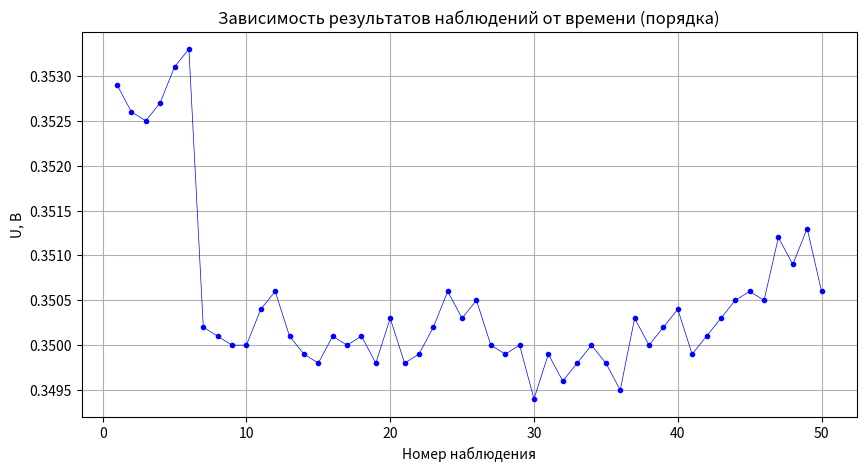
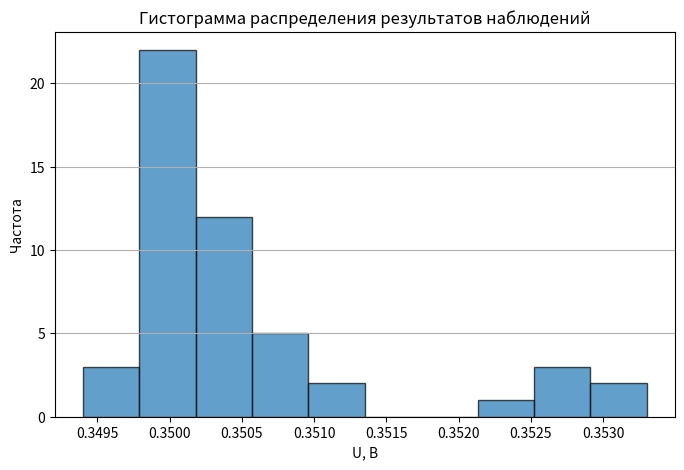
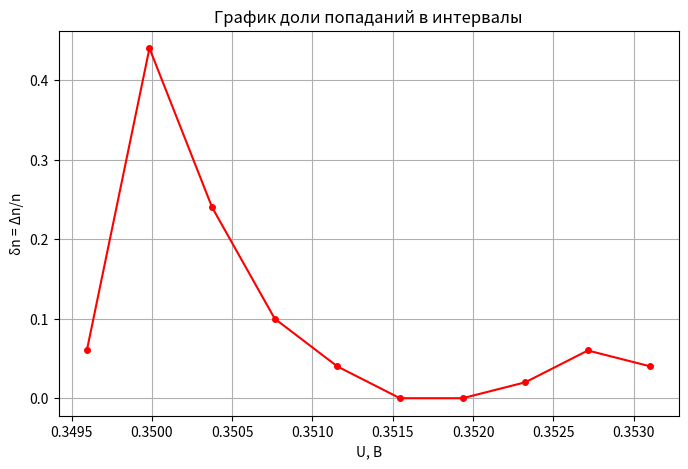

These figures' Python source, in order:
import math
import matplotlib.pyplot as plt
import csv
import os

#input

data_rough = [
    0.350, 0.349, 0.350, 0.352, 0.351,
    0.352, 0.350, 0.351, 0.351, 0.349
]
omega_rough = 0.0026  # погрешность прибора на грубой шкале, В

data_precise = [
    0.3529, 0.3526, 0.3525, 0.3527, 0.3531,
    0.3533, 0.3502, 0.3501, 0.3500, 0.3500,
    0.3504, 0.3506, 0.3501, 0.3499, 0.3498,
    0.3501, 0.3500, 0.3501, 0.3498, 0.3503,
    0.3498, 0.3499, 0.3502, 0.3506, 0.3503,
    0.3505, 0.3500, 0.3499, 0.3500, 0.3494,
    0.3499, 0.3496, 0.3498, 0.3500, 0.3498,
    0.3495, 0.3503, 0.3500, 0.3502, 0.3504,
    0.3499, 0.3501, 0.3503, 0.3505, 0.3506,
    0.3505, 0.3512, 0.3509, 0.3513, 0.3506
]
omega_precise = 0.000337  # погрешность прибора на точной шкале, В
unit = "В"                # единица измерения
quantity_name = "U"       # обозначение величины

#Статистико

def mean(data):
    return sum(data) / len(data)

def variance(data, unbiased=True):
    m = mean(data)
    n = len(data)
    sq_diff = 0
    for x in data:
        sq_diff += (x - m) ** 2
    if unbiased and n > 1:
        return sq_diff / (n - 1)
    else:
        return sq_diff / n

def std_dev(data, unbiased=True):
    return math.sqrt(variance(data, unbiased))

def std_error(data):
    return std_dev(data, unbiased=True) / math.sqrt(len(data))

def student_t_coeff(n, p=0.95):
    table = {
        2: 12.706, 3: 4.303, 4: 3.182, 5: 2.776, 6: 2.571, 7: 2.447,
        8: 2.365, 9: 2.306, 10: 2.262, 11: 2.228, 12: 2.201, 13: 2.179,
        14: 2.160, 15: 2.145, 16: 2.131, 17: 2.120, 18: 2.110, 19: 2.101,
        20: 2.093, 21: 2.086, 22: 2.080, 23: 2.074, 24: 2.069, 25: 2.064,
        26: 2.060, 27: 2.056, 28: 2.052, 29: 2.048, 30: 2.045, 31: 2.042,
        32: 2.040, 33: 2.037, 34: 2.035, 35: 2.032, 36: 2.030, 37: 2.028,
        38: 2.026, 39: 2.024, 40: 2.022, 41: 2.020, 42: 2.018, 43: 2.017,
        44: 2.015, 45: 2.014, 46: 2.013, 47: 2.012, 48: 2.011, 49: 2.010,
        50: 2.009, 51: 2.008, 52: 2.007, 53: 2.006, 54: 2.005, 55: 2.004,
        56: 2.003, 57: 2.002, 58: 2.002, 59: 2.001, 60: 2.000
    }
    if n in table:
        return table[n]
    elif n > 60:
        return 1.96
    else:
        return 1.96

def confidence_interval(data, p=0.95):
    n = len(data)
    if n < 2:
        return 0.0
    t = student_t_coeff(n, p)
    se = std_error(data)
    return t * se

def histogram_data(data, bins=10):
    """Возвращает границы интервалов и частоты для гистограммы"""
    xmin = min(data)
    xmax = max(data)
    width = (xmax - xmin) / bins
    boundaries = [xmin + i * width for i in range(bins+1)]
    counts = [0] * bins
    for x in data:
        for i in range(bins):
            if boundaries[i] <= x < boundaries[i+1]:
                counts[i] += 1
                break
        # Если x равно правой границе, относим к последнему интервалу
        if x == boundaries[-1]:
            counts[-1] += 1
    return boundaries, counts

#точные измер

n = len(data_precise)
x_mean = mean(data_precise)
var_unbiased = variance(data_precise, unbiased=True)
std = std_dev(data_precise, unbiased=True)
std_err = std_error(data_precise)
ci = confidence_interval(data_precise)

print("===== РЕЗУЛЬТАТЫ ОБРАБОТКИ ТОЧНЫХ ИЗМЕРЕНИЙ =====")
print(f"Число наблюдений n = {n}")
print(f"Среднее арифметическое x̄ = {x_mean:.6f} {unit}")
print(f"Несмещённая дисперсия σ² = {var_unbiased:.8f} {unit}²")
print(f"Стандартное отклонение σ = {std:.6f} {unit}")
print(f"Стандартная ошибка среднего σ_x̄ = {std_err:.6f} {unit}")
print(f"Полуширина доверительного интервала Δx (P=0.95) = {ci:.6f} {unit}")
print(f"Погрешность прибора ω = {omega_precise} {unit}")

# Сравнение с погрешностью прибора
if ci > omega_precise:
    final_error = ci
    print("Доверительный интервал больше приборной погрешности -> итоговая погрешность = Δx")
elif ci < omega_precise:
    final_error = omega_precise
    print("Приборная погрешность больше -> итоговая погрешность = ω")
else:
    final_error = math.sqrt(ci**2 + omega_precise**2)
    print("Погрешности одного порядка -> суммируем квадратично")

print(f"\nОкончательный результат: {quantity_name} = ({x_mean:.6f} ± {final_error:.6f}) {unit}, P=0.95")

##uhfabrt

os.makedirs("output", exist_ok=True)
os.makedirs("figures", exist_ok=True)  # для сохранения картинок отчёта

# 4.1 График дрейфа
plt.figure(figsize=(10, 5))
plt.plot(range(1, n+1), data_precise, 'bo-', markersize=3, linewidth=0.5)
plt.xlabel('Номер наблюдения')
plt.ylabel(f'{quantity_name}, {unit}')
plt.title('Зависимость результатов наблюдений от времени (порядка)')
plt.grid(True)
plt.savefig('figures/drift.png', dpi=300)
plt.show()

# 4.2 Гистограмма
bins = 10  
boundaries, counts = histogram_data(data_precise, bins=bins)
centers = [(boundaries[i] + boundaries[i+1])/2 for i in range(bins)]

plt.figure(figsize=(8, 5))
plt.bar(centers, counts, width=(boundaries[1]-boundaries[0]), edgecolor='black', alpha=0.7)
plt.xlabel(f'{quantity_name}, {unit}')
plt.ylabel('Частота')
plt.title('Гистограмма распределения результатов наблюдений')
plt.grid(axis='y')
plt.savefig('figures/histogram.png', dpi=300)
plt.show()

with open('output/histogram_data.txt', 'w') as f:
    f.write("# center  count\n")
    for c, cnt in zip(centers, counts):
        f.write(f"{c:.6f} {cnt}\n")

# 4.3График плотности
total = n
density = [c/total for c in counts]
plt.figure(figsize=(8, 5))
plt.plot(centers, density, 'ro-', markersize=4)
plt.xlabel(f'{quantity_name}, {unit}')
plt.ylabel('δn = Δn/n')
plt.title('График доли попаданий в интервалы')
plt.grid(True)
plt.savefig('figures/density.png', dpi=300)
plt.show()

# tabliza

with open('output/table_precise.csv', 'w', newline='', encoding='utf-8') as f:
    writer = csv.writer(f)
    writer.writerow(['№', f'{quantity_name}_i', 'd_i', 'd_i^2'])
    for i, x in enumerate(data_precise, start=1):
        d = x - x_mean
        writer.writerow([i, f"{x:.6f}", f"{d:.6f}", f"{d*d:.8f}"])

with open('output/table_precise.tex', 'w', encoding='utf-8') as f:
    f.write("\\begin{tabular}{|c|c|c|c|}\n")
    f.write("\\hline\n")
    f.write("№ & $U_i$, В & $d_i = U_i - \\overline{U}$ & $d_i^2$ \\\\\n")
    f.write("\\hline\n")
    for i, x in enumerate(data_precise, start=1):
        d = x - x_mean
        f.write(f"{i} & {x:.6f} & {d:.6f} & {d*d:.8f} \\\\\n")
    f.write("\\hline\n")
    f.write("\\end{tabular}\n")

print("\nТаблицы и графики сохранены в папках output/ и figures/")

# grubie izm

# таблица 2 для отчёта
with open('output/table_rough.tex', 'w', encoding='utf-8') as f:
    f.write("\\begin{tabular}{|c|c|c|c|}\n")
    f.write("\\hline\n")
    f.write("№ п/п & Диапазон шкалы, В & $U_i$, В & $\\Delta U_{\\text{приб}}$, В \\\\\n")
    f.write("\\hline\n")
    for i, x in enumerate(data_rough, start=1):
        f.write(f"{i} & 0-10 & {x:.3f} & {omega_rough} \\\\\n")
    f.write("\\hline\n")
    f.write("\\end{tabular}\n")

print("Таблица грубых измерений сохранена в output/table_rough.tex")
